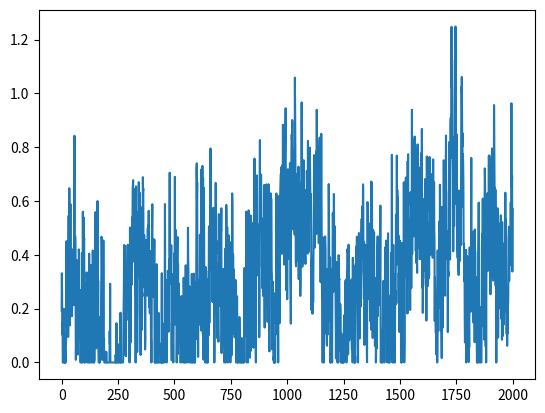

Reproduce this figure in Python.
import numpy as np
from scipy import signal as ss
from scipy.stats import zscore
import matplotlib.pyplot as plt
def make_noise(num_traces=10, num_samples=1000, mean_fr = 1, std_fr = 1):
    num_samples = num_samples+2000
    # Normalised Frequencies
    # fv = np.linspace(0, 1, 40)
    # Amplitudes Of '1/f'                                
    # a = 1/(1+2*fv)                
    # Filter Numerator Coefficients              
    # b = ss.firls(43, fv, a)                                   

    B = [0.049922035, -0.095993537, 0.050612699, -0.004408786]
    A = [1, -2.494956002,   2.017265875,  -0.522189400]

    invfn = np.zeros((num_traces,num_samples))

    for i in np.arange(0,num_traces):
        # Create White Noise
        wn = np.random.normal(loc=1,scale=0.5,size=num_samples) 
        # Create '1/f' Noise
        invfn[i,:] = zscore(ss.lfilter(B, A, wn))                           

    # Rectify invfn (Remove negative values and rescaled to have a mean value of 1/1000)
    # invfn[invfn<0] = 0
    # invfn_rescaled = invfn[:,2000:]/np.mean(invfn[:,2000:])

    return invfn[:,2000:]

sample_list = make_noise(num_traces=10,num_samples=2000, mean_fr = 1, std_fr = 1)

sample = sample_list[0]
print(np.mean(sample_list[0]))

sample[sample<0] = 0

plt.plot(sample_list[0])
print(np.mean(sample_list[0]))
plt.show()

